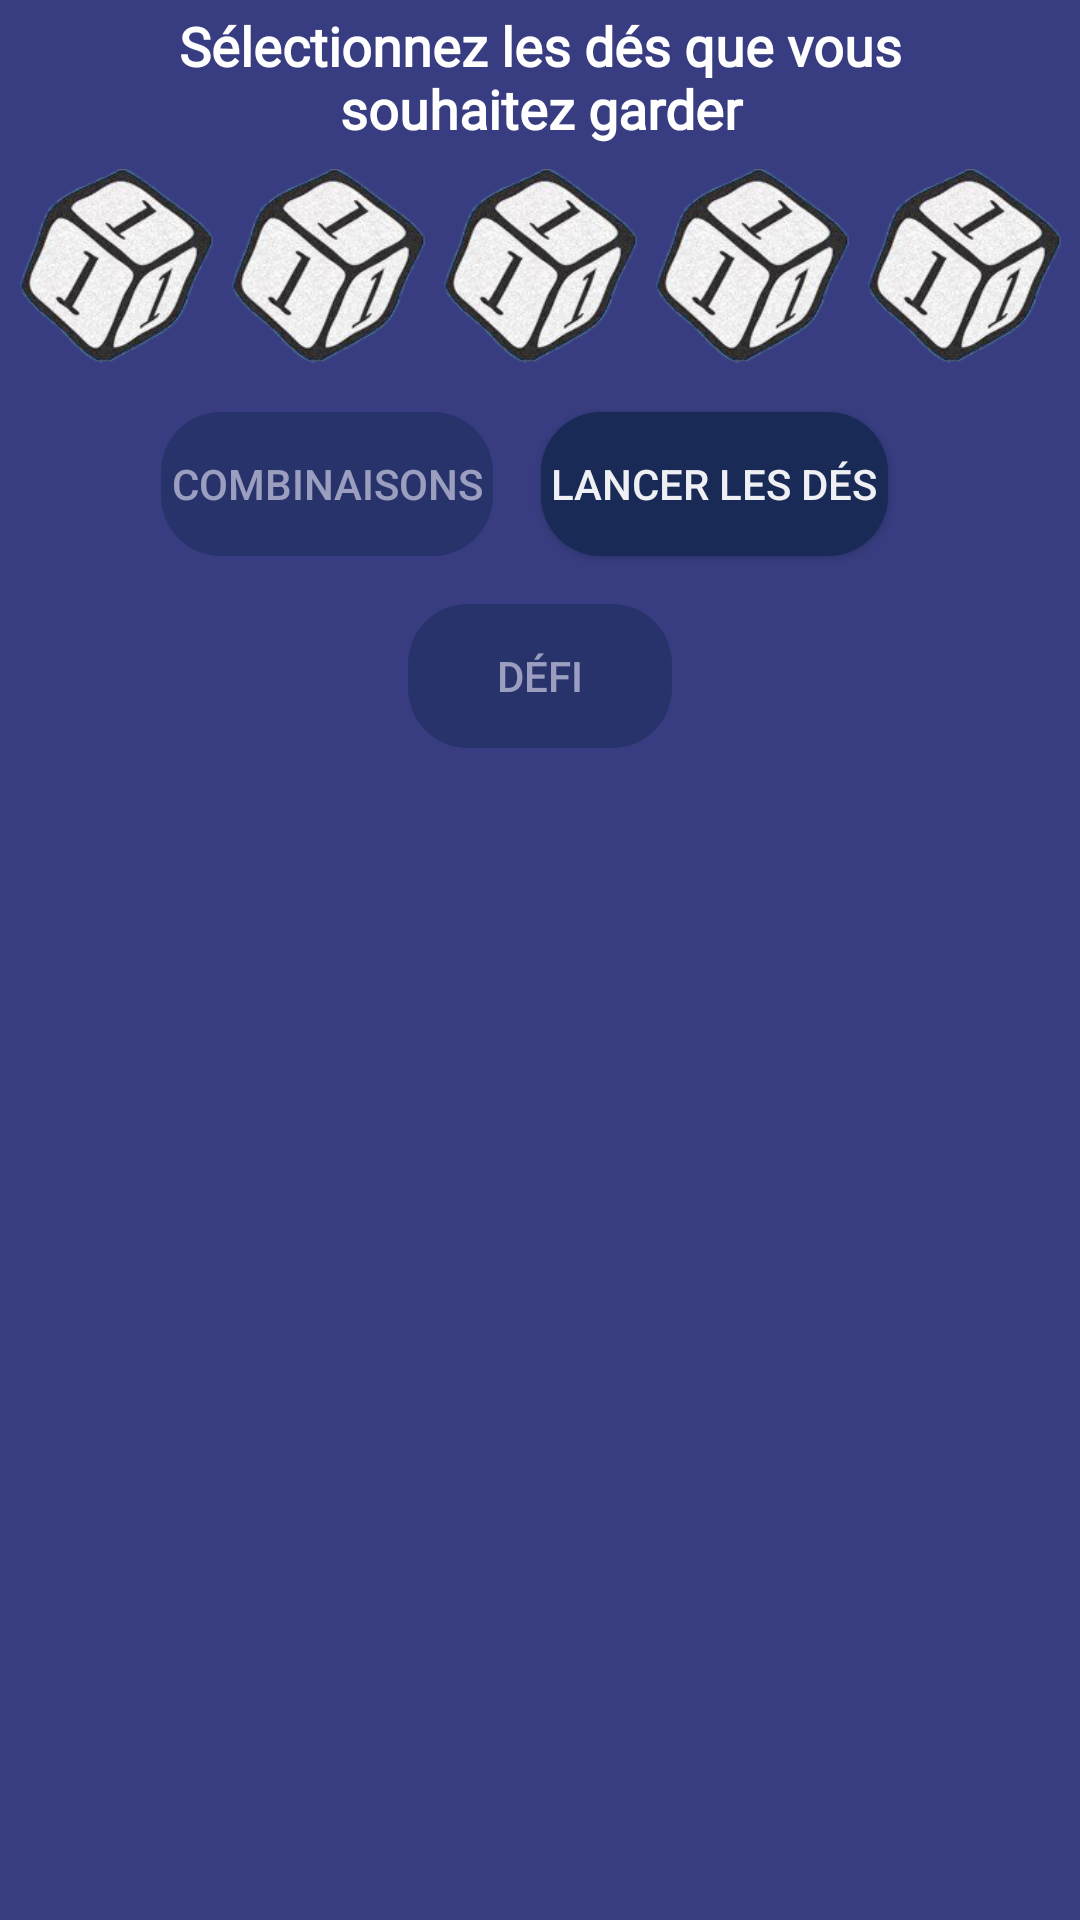

Write the Android layout XML for this screen, with the resource values it uses.
<!-- AndroidManifest.xml: application theme AppTheme -->
<!-- res/layout/activity_pop_des.xml -->
<?xml version="1.0" encoding="utf-8"?>
<androidx.constraintlayout.widget.ConstraintLayout xmlns:android="http://schemas.android.com/apk/res/android"
    xmlns:app="http://schemas.android.com/apk/res-auto"
    xmlns:tools="http://schemas.android.com/tools"
    android:layout_width="match_parent"
    android:layout_height="match_parent"
    android:background="@color/fondJeu"
    android:padding="3dp">

    <TextView
        android:id="@+id/textView"
        android:layout_width="wrap_content"
        android:layout_height="wrap_content"
        android:fontFamily="@font/alef_bold"
        android:text="@string/texteIndicationDes"
        android:textAlignment="center"
        android:textColor="@color/blanc"
        android:textSize="18sp"
        android:textStyle="bold"
        app:layout_constraintEnd_toEndOf="parent"
        app:layout_constraintStart_toStartOf="parent"
        app:layout_constraintTop_toTopOf="parent" />

    <Button
        android:id="@+id/boutonLancer"
        android:layout_width="wrap_content"
        android:layout_height="wrap_content"
        android:layout_marginTop="16dp"
        android:background="@drawable/background_click_button"
        android:padding="10px"
        android:text="Lancer les dés"
        android:textColor="#EDFFFFFF"
        app:layout_constraintEnd_toEndOf="parent"
        app:layout_constraintHorizontal_bias="0.744"
        app:layout_constraintStart_toStartOf="parent"
        app:layout_constraintTop_toBottomOf="@+id/des3" />

    <ImageButton
        android:id="@+id/des5"
        android:layout_width="70dp"
        android:layout_height="65dp"
        android:layout_marginTop="8dp"
        android:background="@android:color/transparent"
        android:clickable="false"
        android:scaleType="centerInside"
        android:src="@drawable/des_un"
        app:layout_constraintEnd_toEndOf="parent"
        app:layout_constraintStart_toEndOf="@+id/des4"
        app:layout_constraintTop_toBottomOf="@+id/textView" />

    <ImageButton
        android:id="@+id/des1"
        android:layout_width="70dp"
        android:layout_height="65dp"
        android:layout_marginTop="8dp"
        android:background="@android:color/transparent"
        android:clickable="false"
        android:contextClickable="false"
        android:scaleType="centerInside"
        android:src="@drawable/des_un"
        app:layout_constraintEnd_toStartOf="@+id/des2"
        app:layout_constraintStart_toStartOf="parent"
        app:layout_constraintTop_toBottomOf="@+id/textView" />

    <ImageButton
        android:id="@+id/des3"
        android:layout_width="70dp"
        android:layout_height="65dp"
        android:layout_marginTop="8dp"
        android:background="@android:color/transparent"
        android:clickable="false"
        android:scaleType="centerInside"
        android:src="@drawable/des_un"
        app:layout_constraintEnd_toStartOf="@+id/des4"
        app:layout_constraintStart_toEndOf="@+id/des2"
        app:layout_constraintTop_toBottomOf="@+id/textView" />

    <ImageButton
        android:id="@+id/des4"
        android:layout_width="70dp"
        android:layout_height="65dp"
        android:layout_marginTop="8dp"
        android:background="@android:color/transparent"
        android:clickable="false"
        android:scaleType="centerInside"
        android:src="@drawable/des_un"
        app:layout_constraintEnd_toStartOf="@+id/des5"
        app:layout_constraintStart_toEndOf="@+id/des3"
        app:layout_constraintTop_toBottomOf="@+id/textView" />

    <ImageButton
        android:id="@+id/des2"
        android:layout_width="70dp"
        android:layout_height="65dp"
        android:layout_marginTop="8dp"
        android:background="@android:color/transparent"
        android:clickable="false"
        android:scaleType="centerInside"
        android:src="@drawable/des_un"
        app:layout_constraintEnd_toStartOf="@+id/des3"
        app:layout_constraintStart_toEndOf="@+id/des1"
        app:layout_constraintTop_toBottomOf="@+id/textView" />

    <ImageView
        android:id="@+id/tick1"
        android:layout_width="30dp"
        android:layout_height="30dp"
        android:layout_marginEnd="8dp"
        android:layout_marginBottom="12dp"
        android:src="@drawable/tick"
        android:visibility="invisible"
        app:layout_constraintBottom_toTopOf="@+id/boutonLancer"
        app:layout_constraintEnd_toStartOf="@+id/des2" />

    <ImageView
        android:id="@+id/tick2"
        android:layout_width="30dp"
        android:layout_height="30dp"
        android:layout_marginEnd="8dp"
        android:layout_marginBottom="12dp"
        android:visibility="invisible"
        android:src="@drawable/tick"
        app:layout_constraintBottom_toTopOf="@+id/boutonLancer"
        app:layout_constraintEnd_toStartOf="@+id/des3"/>

    <ImageView
        android:id="@+id/tick3"
        android:layout_width="30dp"
        android:layout_height="30dp"
        android:layout_marginEnd="8dp"
        android:layout_marginBottom="12dp"
        android:visibility="invisible"
        android:src="@drawable/tick"
        app:layout_constraintBottom_toTopOf="@+id/boutonLancer"
        app:layout_constraintEnd_toStartOf="@+id/des4"/>

    <ImageView
        android:id="@+id/tick4"
        android:layout_width="30dp"
        android:layout_height="30dp"
        android:layout_marginEnd="6dp"
        android:layout_marginBottom="9dp"
        android:visibility="invisible"
        android:src="@drawable/tick"
        app:layout_constraintBottom_toTopOf="@+id/boutonLancer"
        app:layout_constraintEnd_toStartOf="@+id/des5" />

    <ImageView
        android:id="@+id/tick5"
        android:layout_width="30dp"
        android:layout_height="30dp"
        android:layout_marginEnd="9dp"
        android:layout_marginBottom="9dp"
        android:visibility="invisible"
        android:src="@drawable/tick"
        app:layout_constraintBottom_toTopOf="@+id/boutonLancer"
        app:layout_constraintEnd_toEndOf="parent"/>

    <Button
        android:id="@+id/boutonCombinaisons"
        android:layout_width="wrap_content"
        android:layout_height="wrap_content"
        android:layout_marginTop="16dp"
        android:layout_marginEnd="16dp"
        android:alpha="0.5"
        android:background="@drawable/background_click_button"
        android:clickable="true"
        android:enabled="false"
        android:padding="10px"
        android:text="Combinaisons"
        android:textColor="#FFFFFF"
        app:layout_constraintEnd_toStartOf="@+id/boutonLancer"
        app:layout_constraintHorizontal_bias="1.0"
        app:layout_constraintStart_toStartOf="parent"
        app:layout_constraintTop_toBottomOf="@+id/des3" />

    <Button
        android:id="@+id/boutonDefi"
        android:layout_width="wrap_content"
        android:layout_height="wrap_content"
        android:layout_marginStart="161dp"
        android:layout_marginTop="16dp"
        android:layout_marginEnd="161dp"
        android:alpha="0.5"
        android:background="@drawable/background_click_button"
        android:enabled="false"
        android:text="Défi"
        android:textColor="#FFFFFF"
        app:layout_constraintEnd_toEndOf="parent"
        app:layout_constraintStart_toStartOf="parent"
        app:layout_constraintTop_toBottomOf="@+id/boutonLancer" />

</androidx.constraintlayout.widget.ConstraintLayout>
<!-- resources referenced by this layout -->
<resources>
  <color name="blanc">#FFFFFF</color>
  <color name="fondJeu">#373D80</color>
  <!-- drawable background_click_button (drawable) -->
  <?xml version="1.0" encoding="utf-8"?>
  <selector xmlns:android="http://schemas.android.com/apk/res/android" >
      <item >
          <shape android:shape="rectangle"  >
              <corners android:radius="20dp" />
              <solid  android:color="#192a56"/>
          </shape>
      </item>
  </selector>
  <!-- drawable des_un: png bitmap (drawable, 52216 bytes) -->
  <string name="texteIndicationDes">Sélectionnez les dés que vous\nsouhaitez garder</string>
  <style name="AppTheme" parent="Theme.AppCompat.Light.DarkActionBar">
          
          <item name="colorPrimary">@color/colorPrimary</item>
          <item name="colorPrimaryDark">@color/colorPrimaryDark</item>
          <item name="colorAccent">@color/colorAccent</item>
      </style>
  <color name="colorPrimary">#2E63A7</color>
  <color name="colorPrimaryDark">#002177</color>
  <color name="colorAccent">#D81B60</color>
</resources>
